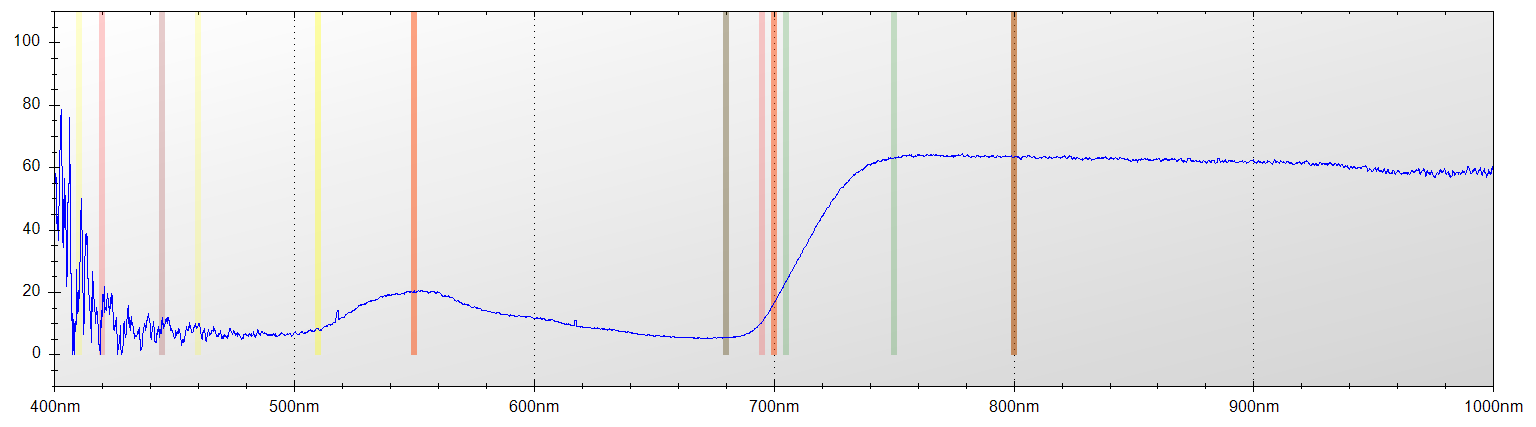

Data behind this chart, as committed beside it:
Layer Title, Color, Specimen ID
Layer 1, Blue, Untitled
Mode, Integration Time, Boxcar Width, Scans to Average
Reflectance, 650 ms, 2, 1
Wavelength, Raw Spectrometer Data, Calibrated and Averaged Data
345.6, 1481, 0%
345.8, 1511, 0%
346, 2796, 0%
346.2, 3450, 0%
346.5, 4080, 2.38095238095565%
346.7, 4635, 16.8224299065447%
346.9, 4593, 88.2352941176474%
347.1, 4599, 70.8333333333299%
347.3, 4476, 47.2727272727254%
347.5, 4450, 41.9354838709671%
347.8, 4508, 0%
348, 4522, 95.2380952380882%
348.2, 4442, 51.9999999999982%
348.4, 4461, 0%
348.6, 4404, 40.9638554216902%
348.8, 4410, 28.8461538461533%
349.1, 4484, 63.8297872340433%
349.3, 4466, 100%
349.5, 4572, 5.71428571427502%
349.7, 4631, 100%
349.9, 4676, 1.04166666666811%
350.1, 4610, 0%
350.3, 4633, 0%
350.6, 4661, 51.6129032258051%
350.8, 4670, 100%
351, 4643, 0%
351.2, 4563, 0%
351.4, 4549, 0%
351.6, 4512, 0%
351.9, 4790, 0%
352.1, 4732, 0%
352.3, 4902, 0%
352.5, 5023, 0%
352.7, 4990, 7.64705882353066%
352.9, 4662, 0%
353.2, 4718, 49.9999999999987%
353.4, 4744, 90.3061224489787%
353.6, 4683, 100%
353.8, 4705, 100%
354, 4811, 100%
354.2, 4893, 100%
354.5, 4782, 100%
354.7, 4738, 90.2222222222225%
354.9, 4659, 63.8613861386144%
355.1, 4595, 64.7773279352224%
355.3, 4505, 61.5062761506273%
355.5, 4465, 59.9999999999984%
355.8, 4518, 100%
356, 4637, 100%
356.2, 4717, 100%
356.4, 4737, 40.4255319148951%
356.6, 4791, 100%
356.8, 4803, 98.4000000000013%
357, 4700, 100%
357.3, 4613, 100%
357.5, 4670, 100%
... 7,246 more rows
